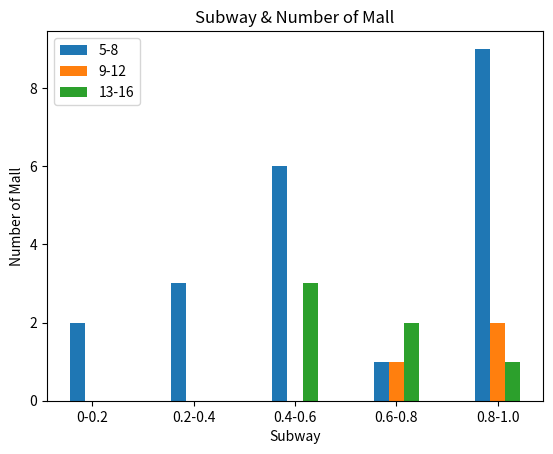

Write the Python code that produced this figure.
import matplotlib.pyplot as plt
import pandas as pd
import numpy as np


if __name__ == '__main__':
    df = pd.DataFrame({
        'Subway': ['0-0.2', '0.2-0.4', '0.4-0.6', '0.6-0.8', '0.8-1.0'],
        '5-8': [2, 3, 6, 1, 9],
        '9-12': [0, 0, 0, 1, 2],
        '13-16': [0, 0, 3, 2, 1]
    })

    categories = df['Subway']
    N = len(categories)
    ind = np.arange(N)

    width = 0.15
    plt.bar(ind, df['5-8'], width, label='5-8')
    plt.bar(ind + width, df['9-12'], width, label='9-12')
    plt.bar(ind + 2 * width, df['13-16'], width, label='13-16')

    plt.xticks(ind + width, categories)

    plt.legend()

    plt.title('Subway & Number of Mall')
    plt.xlabel('Subway')
    plt.ylabel('Number of Mall')

    plt.show()
